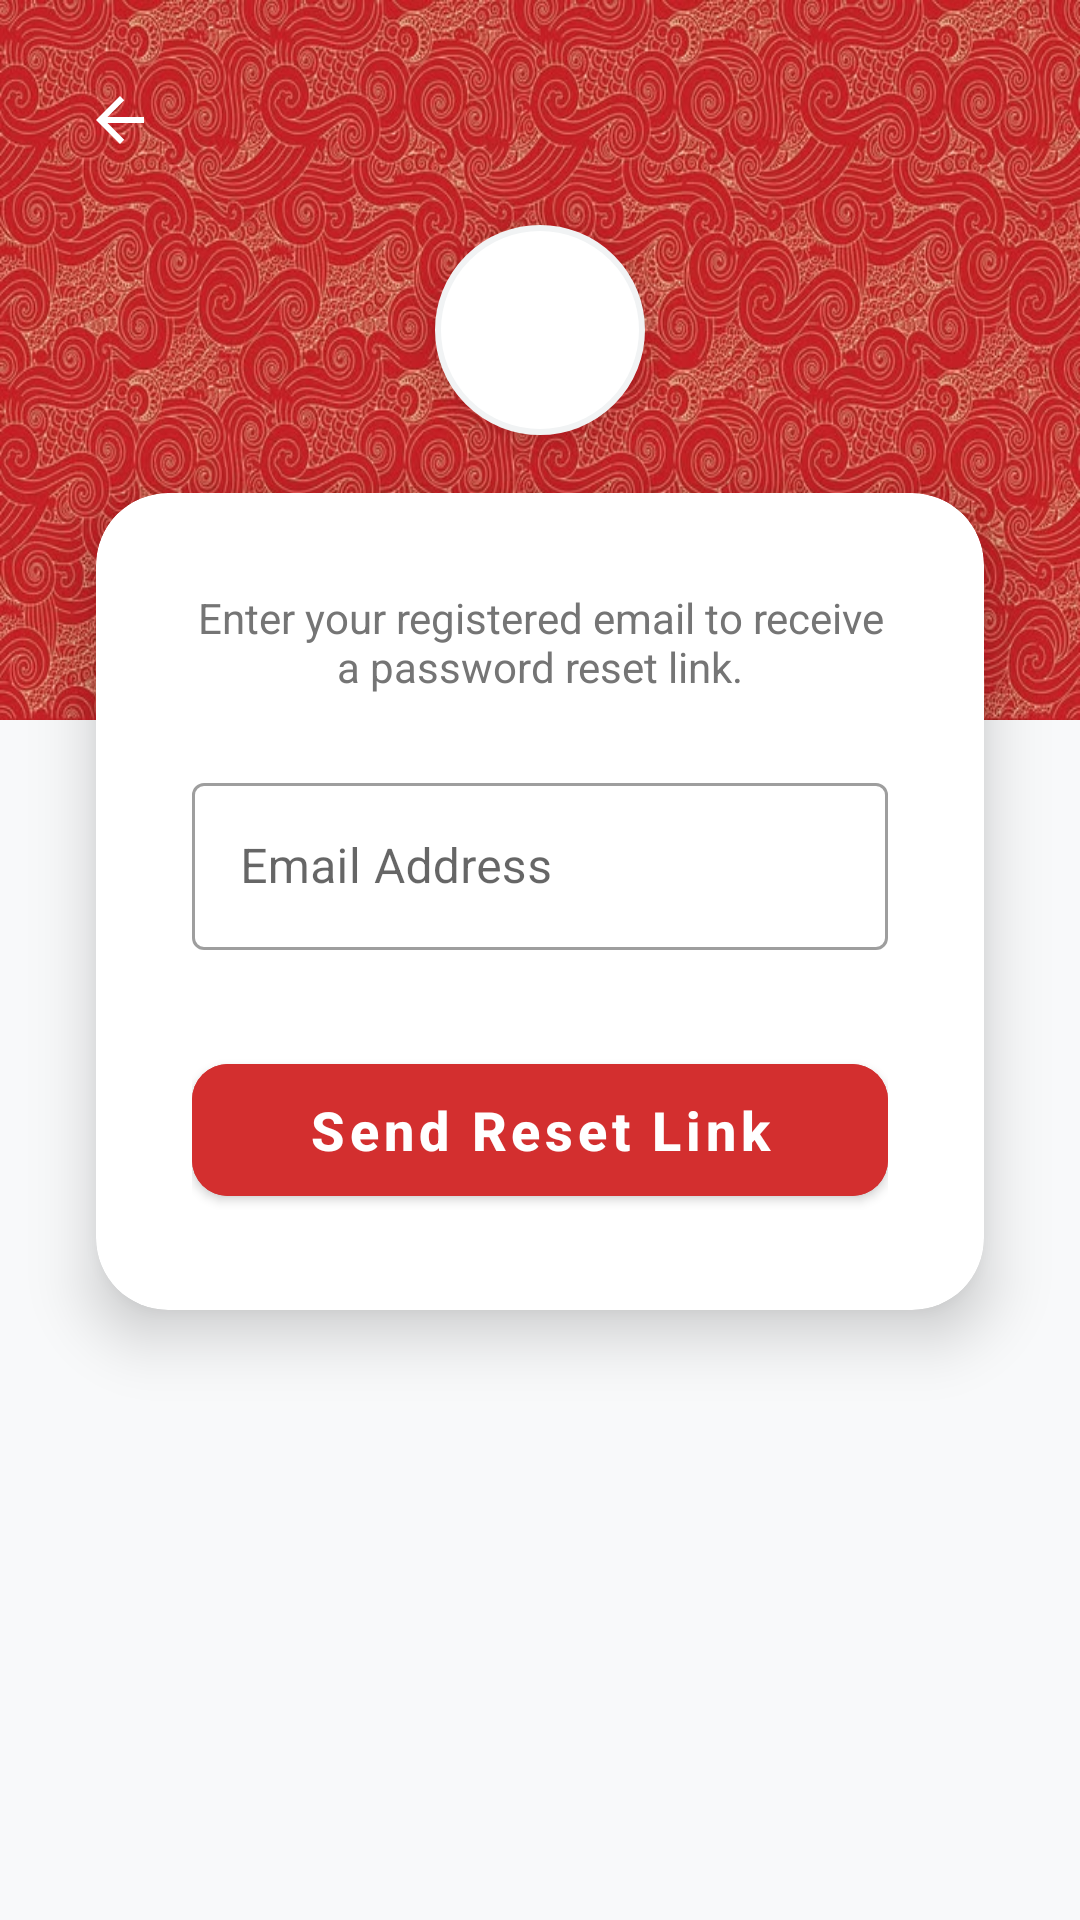

Android layout source for this screen:
<!-- AndroidManifest.xml: application theme Theme.UTMNexEvent -->
<!-- res/layout/activity_participant_forgot_password.xml -->
<?xml version="1.0" encoding="utf-8"?>
<androidx.constraintlayout.widget.ConstraintLayout xmlns:android="http://schemas.android.com/apk/res/android"
    xmlns:app="http://schemas.android.com/apk/res-auto"
    xmlns:tools="http://schemas.android.com/tools"
    android:id="@+id/forgot_password_main"
    android:layout_width="match_parent"
    android:layout_height="match_parent"
    android:background="#F8F9FA"
    tools:context=".ParticipantForgotPasswordActivity">

    
    <View
        android:id="@+id/viewHeader"
        android:layout_width="match_parent"
        android:layout_height="240dp"
        android:background="@drawable/participants_bg_header"
        app:layout_constraintTop_toTopOf="parent" />

    
    <ImageButton
        android:id="@+id/buttonForgotBack"
        android:layout_width="48dp"
        android:layout_height="48dp"
        android:layout_marginStart="16dp"
        android:layout_marginTop="16dp"
        android:background="?attr/selectableItemBackgroundBorderless"
        android:contentDescription="Back"
        android:src="@drawable/ic_back_arrow"
        app:layout_constraintStart_toStartOf="parent"
        app:layout_constraintTop_toTopOf="parent" />

    <com.google.android.material.imageview.ShapeableImageView
        android:id="@+id/imageViewLogo"
        android:layout_width="100dp"
        android:layout_height="100dp"
        android:layout_marginTop="60dp"
        android:background="#FFFFFF"
        android:elevation="8dp"
        android:padding="16dp"
        android:src="@drawable/ic_logo"
        app:layout_constraintEnd_toEndOf="parent"
        app:layout_constraintStart_toStartOf="parent"
        app:layout_constraintTop_toTopOf="parent"
        app:shapeAppearanceOverlay="@style/ShapeAppearance.Circle"
        app:strokeColor="#F1F3F4"
        app:strokeWidth="2dp" />

    <TextView
        android:id="@+id/textViewForgotTitle"
        android:layout_width="wrap_content"
        android:layout_height="wrap_content"
        android:text="Forgot Password"
        android:textColor="#FFFFFF"
        android:textSize="28sp"
        android:textStyle="bold"
        app:layout_constraintEnd_toEndOf="parent"
        app:layout_constraintStart_toStartOf="parent"
        app:layout_constraintTop_toBottomOf="@+id/imageViewLogo" />

    <com.google.android.material.card.MaterialCardView
        android:id="@+id/formCard"
        android:layout_width="match_parent"
        android:layout_height="wrap_content"
        android:layout_marginHorizontal="32dp"
        app:cardCornerRadius="24dp"
        app:cardElevation="12dp"
        app:layout_constraintBottom_toBottomOf="parent"
        app:layout_constraintEnd_toEndOf="parent"
        app:layout_constraintStart_toStartOf="parent"
        app:layout_constraintTop_toTopOf="@+id/viewHeader"
        app:layout_constraintVertical_bias="0.447">

        <LinearLayout
            android:layout_width="match_parent"
            android:layout_height="wrap_content"
            android:orientation="vertical"
            android:padding="32dp">

            <TextView
                android:layout_width="match_parent"
                android:layout_height="wrap_content"
                android:layout_marginBottom="24dp"
                android:text="Enter your registered email to receive a password reset link."
                android:textAlignment="center"
                android:textColor="#757575"
                android:textSize="14sp" />

            <com.google.android.material.textfield.TextInputLayout
                android:id="@+id/emailLayoutForgot"
                style="@style/Widget.MaterialComponents.TextInputLayout.OutlinedBox"
                android:layout_width="match_parent"
                android:layout_height="wrap_content"
                android:hint="Email Address">

                <com.google.android.material.textfield.TextInputEditText
                    android:id="@+id/editTextEmailForgot"
                    android:layout_width="match_parent"
                    android:layout_height="wrap_content"
                    android:inputType="textEmailAddress" />
            </com.google.android.material.textfield.TextInputLayout>

            <com.google.android.material.button.MaterialButton
                android:id="@+id/buttonResetPassword"
                android:layout_width="match_parent"
                android:layout_height="56dp"
                android:layout_marginTop="32dp"
                android:backgroundTint="#D32F2F"
                android:text="Send Reset Link"
                android:textAllCaps="false"
                android:textSize="18sp"
                android:textStyle="bold"
                app:cornerRadius="12dp" />

        </LinearLayout>
    </com.google.android.material.card.MaterialCardView>

</androidx.constraintlayout.widget.ConstraintLayout>
<!-- resources referenced by this layout -->
<resources>
  <!-- drawable ic_back_arrow (drawable) -->
  <vector xmlns:android="http://schemas.android.com/apk/res/android"
      android:width="24dp"
      android:height="24dp"
      android:viewportWidth="24"
      android:viewportHeight="24"
      android:tint="#FFFFFF">
      <path
          android:fillColor="@android:color/white"
          android:pathData="M20,11H7.83l5.59,-5.59L12,4l-8,8 8,8 1.41,-1.41L7.83,13H20v-2z"/>
  </vector>
  <!-- drawable participants_bg_header: jpg bitmap (drawable, 123108 bytes) -->
  <style name="ShapeAppearance.Circle" parent="">
          <item name="cornerFamily">rounded</item>
          <item name="cornerSize">50%</item>
      </style>
  <style name="Theme.UTMNexEvent" parent="Base.Theme.UTMNexEvent" />
  <style name="Base.Theme.UTMNexEvent" parent="Theme.MaterialComponents.DayNight.NoActionBar">
          
          
      </style>
</resources>
